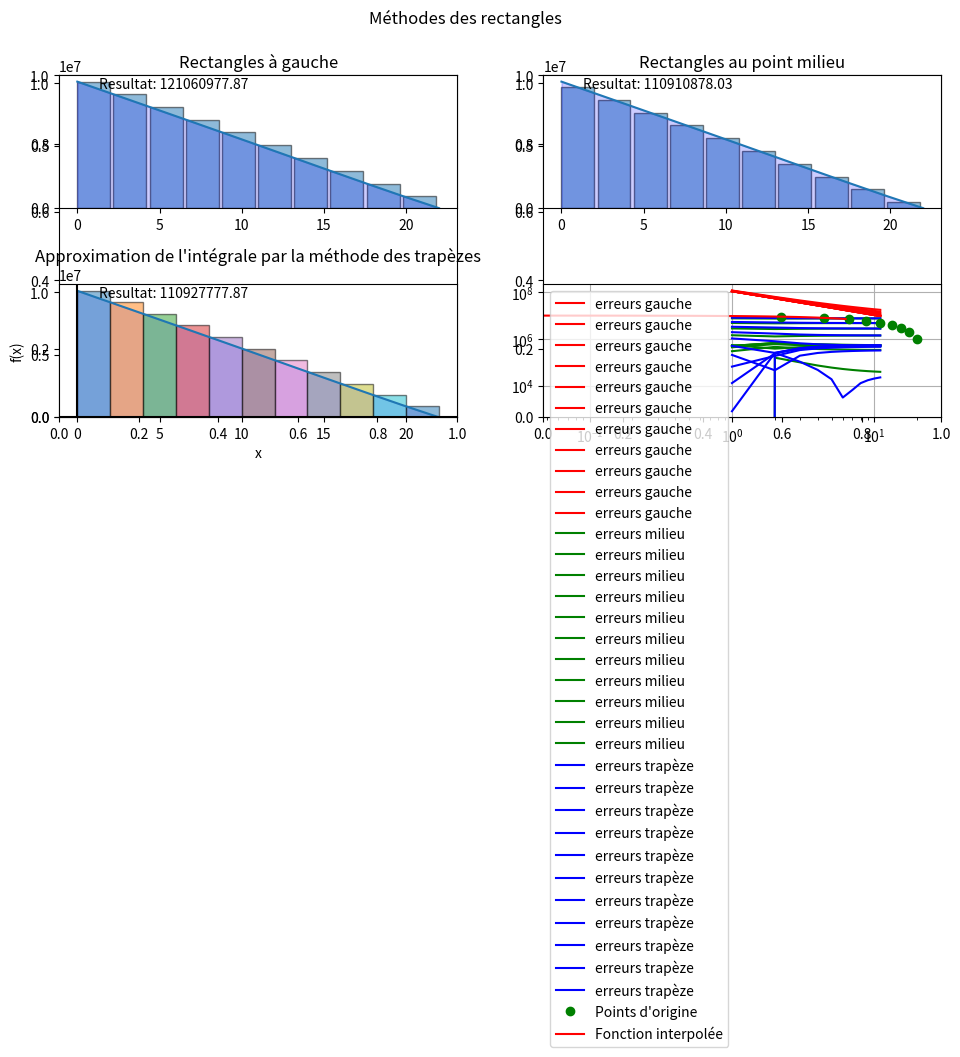

Here is the Python script that generated this plot: (Note: this script raises an exception after producing the figure.)
import numpy as np
import matplotlib.pyplot as plt

def ly(x):
    return 95 - (12 * (4 + (x/30)**4))


def f(x, ρ, g, H, L):
    ff = ρ*g*(H-x)*L
    fL = ρ*g*(H-x)*ly(x) 
    return fL

# Ma fonction pas très précise d'intégrale
def rectangle_a_gauche(a, b, n):
    h = (b-a) / n
    somme = 0
    for i in range(n):
        somme += f(a + i*h, ρ, g, H, L)
    somme *= h
    return somme

# Ma fonction un peu plus précise d'intégrale
def rectangle_point_milieu(a, b, n):
    h = (b-a) / n
    somme = 0
    for i in range(n):
        somme += f(a + (i+0.5)*h, ρ, g, H, L)
    somme *= h
    return somme

# Ma fonction qui est encore plus précise
def trapeze(a, b, n):
    h = (b-a) / n
    somme = (f(a, ρ, g, H, L) + f(b, ρ, g, H, L)) /2
    for i in range(1, n):
        somme += f(a+i*h, ρ, g, H, L)
    somme *= h
    return somme


def simpson(a, b, n):
    h = (b - a) / n
    x = [a + i*h for i in range(n+1)]
    y = [f(xi, ρ, g, H, L) for xi in x]
    S1 = sum(y[1:n:2])
    S2 = sum(y[2:n:2])
    return h/3 * (y[0] + 4*S1 + 2*S2 + y[n])
    


# Ma fonction qui calcule les erreurs des deux fonctions
def erreur(valeur_attendu, resultat_gauche, resultat_milieu, valeurs_erreurs_gauche, valeurs_erreurs_milieu, valeurs_erreurs_trapeze, a, b, n):
    liste = []
    for i in range(1, n+1, 1):
        liste.append(i)
        erreur_gauche = abs(valeur_attendu - rectangle_a_gauche(a, b, i))
        erreur_milieu = abs(valeur_attendu - rectangle_point_milieu(a, b, i))
        erreur_trapeze = abs(valeur_attendu - trapeze(a, b, i))
        valeurs_erreurs_gauche.append(erreur_gauche)
        valeurs_erreurs_milieu.append(erreur_milieu)
        valeurs_erreurs_trapeze.append(erreur_trapeze)  
        
    return liste, valeurs_erreurs_gauche, valeurs_erreurs_milieu, valeurs_erreurs_trapeze
        

valeurs_erreurs_gauche = []
valeurs_erreurs_milieu = []
valeurs_erreurs_trapeze = []

################################## Valeurs à compléter ############################################
H = 22
ρ = 1000
g = 9.8
L = 95

a = 0
b = H
n = 11
###################################################################################################


resultat_gauche = rectangle_a_gauche(a, b, n)
resultat_milieu = rectangle_point_milieu(a, b, n)
resultat_trapeze = trapeze(a, b, n)
resultat_simpson = simpson(a, b, n)

x = np.linspace(a, b, n)
y = f(x, ρ, g, H, L)
result = np.trapz(y, x)

valeur_attendu = (1/2) * ρ * g * ly(x) * H**2

print("Méthode des rectangles à gauche: ", resultat_gauche)
print("Méthode des rectangles au point milieu: ", resultat_milieu)
print("Méthode des trapèzes: ", resultat_trapeze, "\n")
print("Méthode numpy:", result)
print("Méthode Simpson:", resultat_simpson, "\n")
print("Valeur attendue:", valeur_attendu, "\n")
print("Erreur rect gauche:", valeur_attendu - resultat_gauche, "\nErreur rect milieu:", 
      valeur_attendu - resultat_milieu, "\nErreur trapeze:", valeur_attendu - resultat_trapeze, "\n", 
      "\nErreur numpy:", valeur_attendu - result, "\n", "\nErreur Simpson:", valeur_attendu - resultat_simpson, "\n")




# Taille du plot
fig, axs = plt.subplots(nrows=1, ncols=2, figsize=(10,5))
fig.suptitle('Méthodes des rectangles')


# Premier plot en haut à gauche de ma première fonction
plt.subplot(2,2,1)
plt.plot(x, f(x, ρ, g, H, L), label='sin(x)')
plt.bar(x[:-1], f(x[:-1], ρ, g, H, L), width=(b-a)/n, align='edge', edgecolor='black', alpha=0.5)
plt.fill_between(x, f(x, ρ, g, H, L), color='blue', alpha=0.2, where=(x >= a) & (x <= b))
plt.text(0.1, 0.9, f'Resultat: {resultat_gauche:.2f}', transform=plt.gca().transAxes)
plt.title("Rectangles à gauche")


# Deuxième plot en haut à droite de ma deuxième fonction
plt.subplot(2,2,2)
plt.plot(x, f(x, ρ, g, H, L), label='sin(x)')
plt.bar(x[:-1]+(b-a)/(2*n), f(x[:-1]+(b-a)/(2*n), ρ, g, H, L), width=(b-a)/n, align='center', edgecolor='black', alpha=0.5)
plt.fill_between(x, f(x, ρ, g, H, L), color='blue', alpha=0.2, where=(x >= a) & (x <= b))
plt.text(0.1, 0.9, f'Resultat: {resultat_milieu:.2f}', transform=plt.gca().transAxes)
plt.title("Rectangles au point milieu")

# Troisième plot en bas à gauche de ma deuxième fonction
ax = fig.add_subplot(2, 2, 3)
ax.plot(x, f(x, ρ, g, H, L), label='sin(x)')
ax.fill_between(x, f(x, ρ, g, H, L), color='blue', alpha=0.2, where=(x >= a) & (x <= b))
ax.axhline(y=0, color='black')
ax.axvline(x=0, color='black')
ax.set_title('Approximation de l\'intégrale par la méthode des trapèzes')
ax.set_xlabel('x')
ax.set_ylabel('f(x)')
# Afficher les barres verticales représentant les approximations de l'intégrale pour chaque sous-intervalle
h = (b-a)/n
for i in range(n):
    xi = a + i*h
    ax.bar(xi, f(xi, ρ, g, H, L), width=h, align='edge', alpha=0.5, edgecolor='black')
    # Afficher le résultat de l'approximation de l'intégrale
ax.text(0.1, 0.9, f'Resultat: {resultat_trapeze:.2f}', transform=ax.transAxes)

# Quatrième plot de mes erreurs de fonctions
liste_n, valeurs_erreurs_gauche, valeurs_erreurs_milieu, valeurs_erreurs_trapeze = erreur(valeur_attendu, resultat_gauche, resultat_milieu, valeurs_erreurs_gauche, valeurs_erreurs_milieu, valeurs_erreurs_trapeze, a, b, n)
plt.subplot(2,2,4)
plt.yscale('log')
plt.xscale('log')
plt.plot(liste_n, valeurs_erreurs_gauche, label='erreurs gauche', color='r')
plt.plot(liste_n, valeurs_erreurs_milieu, label='erreurs milieu', color='g')
plt.plot(liste_n, valeurs_erreurs_trapeze, label='erreurs trapèze', color='b')

#print(liste_n)
#print('valeurs_erreurs_gauche:',valeurs_erreurs_gauche)
#print('valeurs_erreurs_milieu:',valeurs_erreurs_milieu)
#print('valeurs_erreurs_trapeze:',valeurs_erreurs_trapeze)

plt.grid()
#plt.legend()
plt.tight_layout()
plt.show()



#################################################5.5#################################################

x_interp = np.linspace(0, 2*np.pi, num=100)

y_interp = np.interp(x_interp, x, y)

plt.plot(x, y, 'go', label='Points d\'origine')
plt.plot(x_interp, y_interp, 'r-', label='Fonction interpolée')
plt.legend(loc='best')
plt.show()



option = input("Méthode voulue? (rect, rectmilieu, trapeze, trapz, simpson):")

def num_int(f, a, b, n, option):
    if option == 'rect':
        integral = rectangle_a_gauche(a, b, n)
    if option == 'rectmilieu':
        integral = rectangle_a_gauche(a, b, n)
    if option == 'trapeze':
        integral = rectangle_a_gauche(a, b, n)
    if option == "simpson":
        integral = simpson(a, b, n)
    if option == "trapz":
        integral = np.trapz(y, x)
    
    return integral

print(num_int(f, a, b, n, option))
#################################################5.5#################################################